5-way image classification set "dataset_processed" from GitHub (snehadpatel/Local-Vegetable-Variety-Classifier); label vocabulary: green chilli Marcha, ladies finger, pointed gourd, ivy gourd, peas.

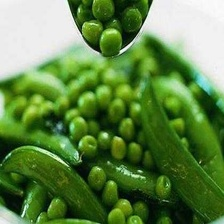
Label: peas

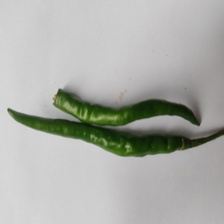
Label: green chilli Marcha

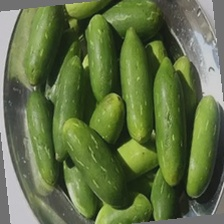
Label: ivy gourd

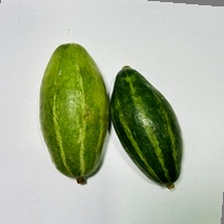
Label: pointed gourd

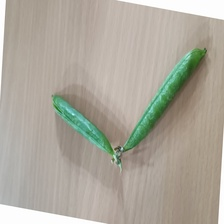
Label: peas

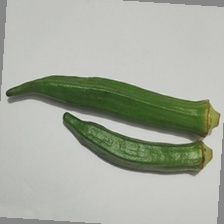
Label: ladies finger
